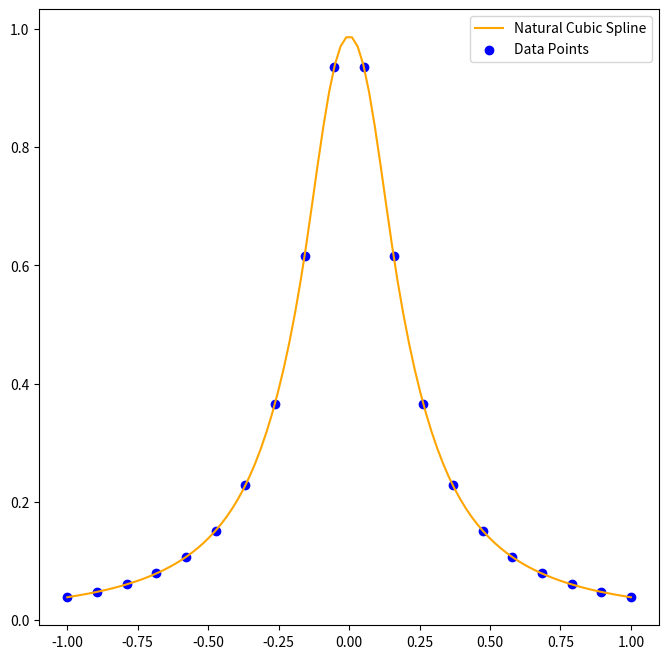

Source code (Python):
import numpy as np
import matplotlib.pyplot as plt
from scipy.interpolate import CubicSpline

def F(x):
    return 1 / (1 + 25 * x**2)

x = np.linspace(-1, 1, 20)
y = F(x)

def plot_spline(x, y):
    cs = CubicSpline(x, y, bc_type='natural')
    

    x_new = np.linspace(-1, 1, 100)
    y_new = cs(x_new)
    
    plt.figure(figsize=(8, 8))
    plt.plot(x_new, y_new, label='Natural Cubic Spline', color='orange')
    plt.scatter(x, y, color='blue', label='Data Points')
    plt.legend()
    plt.show()

plot_spline(x, y)
